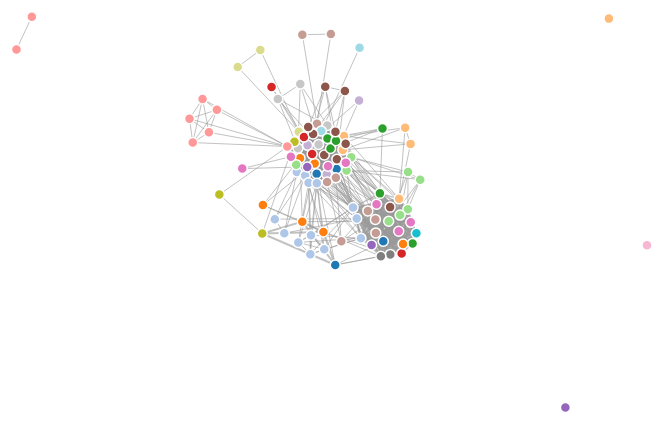
D3 v3 page, settled after 360 driven frames (6 s of simulated time); the page loaded 1 data file(s).



var width = 960,
    height = 500;

var color = d3.scale.category20();

var force = d3.layout.force()
    .charge(-120)
    .linkDistance(30)
    .size([width, height]);

var svg = d3.select("body").append("svg")
    .attr("width", width)
    .attr("height", height);

d3.json("input.json", function(error, graph) {
  force
      .nodes(graph.nodes)
      .links(graph.links)
      .start();

  var link = svg.selectAll(".link")
      .data(graph.links)
    .enter().append("line")
      .attr("class", "link")
      .style("stroke-width", function(d) { return Math.sqrt(d.value); });

  var node = svg.selectAll(".node")
      .data(graph.nodes)
    .enter().append("circle")
      .attr("class", "node")
      .attr("r", 5)
      .style("fill", function(d) { return color(d.group); })
      .call(force.drag);

  node.append("title")
      .text(function(d) { return d.name; });

  force.on("tick", function() {
    link.attr("x1", function(d) { return d.source.x; })
        .attr("y1", function(d) { return d.source.y; })
        .attr("x2", function(d) { return d.target.x; })
        .attr("y2", function(d) { return d.target.y; });

    node.attr("cx", function(d) { return d.x; })
        .attr("cy", function(d) { return d.y; });
  });
});



### data: input.json
{
 "nodes": [
  {
   "group": 1,
   "name": "151200"
  },
  {
   "group": 2,
   "name": "10200"
  },
  {
   "group": 2,
   "name": "1"
  },
  {
   "group": 2,
   "name": "26200"
  },
  {
   "group": 2,
   "name": "161200"
  },
  {
   "group": 2,
   "name": "179200"
  },
  {
   "group": 3,
   "name": "36200"
  },
  {
   "group": 3,
   "name": "108200"
  },
  "... 96 more items"
 ],
 "links": [
  {
   "source": 17,
   "target": 25,
   "value": 2
  },
  {
   "source": 15,
   "target": 62,
   "value": 2
  },
  {
   "source": 98,
   "target": 34,
   "value": 1
  },
  {
   "source": 24,
   "target": 0,
   "value": 2
  },
  {
   "source": 77,
   "target": 83,
   "value": 1
  },
  {
   "source": 95,
   "target": 68,
   "value": 1
  },
  {
   "source": 14,
   "target": 103,
   "value": 3
  },
  {
   "source": 24,
   "target": 9,
   "value": 4
  },
  "... 1,204 more items"
 ]
}